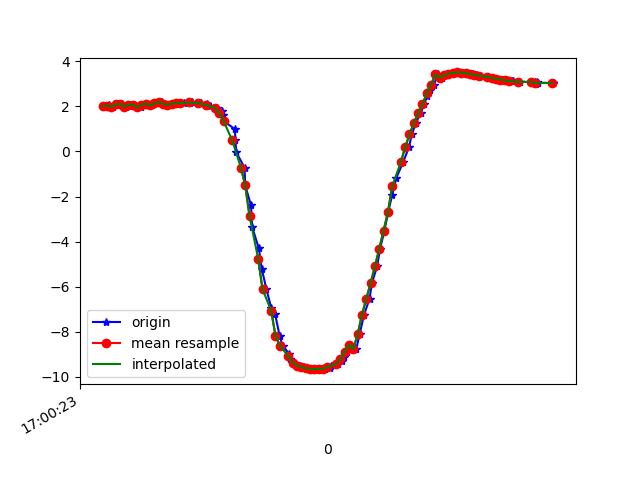

Data behind this chart, as committed beside it:
1618851623406, 1547319244359450, 2.0111678, -3.4686327, 8.942246
1618851623420, 1547319263590220, 2.015, -3.619, 8.881
1618851623430, 1547319282820990, 2.063, -3.607, 8.876
1618851623448, 1547319302051760, 1.979, -3.61, 8.893
1618851623468, 1547319321282530, 2.089, -3.723, 8.821
1618851623491, 1547319340513300, 2.113, -3.727, 8.814
1618851623510, 1547319359744070, 1.992, -3.748, 8.833
1618851623528, 1547319378974840, 2.077, -3.859, 8.766
1618851623547, 1547319398205610, 2.073, -3.838, 8.776
1618851623576, 1547319417436380, 1.96, -3.851, 8.796
1618851623597, 1547319436667150, 2.075, -3.929, 8.735
1618851623601, 1547319455897920, 2.126, -3.898, 8.737
1618851623631, 1547319475128690, 2.044, -3.886, 8.761
1618851623647, 1547319494359460, 2.135, -3.974, 8.7
1618851623677, 1547319513590230, 2.202, -3.97, 8.685
1618851623686, 1547319532821000, 2.12, -3.974, 8.704
1618851623718, 1547319552051770, 2.059, -4.076, 8.671
1618851623720, 1547319571282540, 2.122, -4.083, 8.652
1618851623737, 1547319590513310, 2.128, -4.092, 8.646
1618851623756, 1547319609744080, 2.138, -4.1, 8.64
1618851623775, 1547319628974850, 2.153, -4.113, 8.63
1618851623805, 1547319648205620, 2.164, -4.124, 8.623
1618851623816, 1547319667436390, 2.193, -3.567, 8.861
1618851623845, 1547319686667160, 2.16, -4.138, 8.617
1618851623855, 1547319705897930, 2.138, -4.154, 8.615
1618851623883, 1547319725128700, 2.097, -4.178, 8.613
1618851623899, 1547319744359470, 2.032, -4.21, 8.613
1618851623928, 1547319763590240, 1.935, -4.257, 8.613
1618851623951, 1547319782821010, 1.802, -4.32, 8.61
1618851623957, 1547319802051780, 1.613, -4.401, 8.606
1618851623962, 1547319821282550, 1.349, -4.482, 8.61
1618851624012, 1547319840513320, 0.9886, -4.573, 8.611
1618851624015, 1547319859744090, 0.5305, -4.672, 8.598
1618851624018, 1547319878974860, -0.03103, -4.736, 8.58
1618851624057, 1547319898205630, -0.7132, -4.732, 8.552
1618851624060, 1547319917436400, -1.509, -4.639, 8.5
1618851624087, 1547319936667170, -2.397, -4.464, 8.389
1618851624092, 1547319955897940, -3.345, -4.217, 8.19
1618851624123, 1547319975128710, -4.299, -3.919, 7.886
1618851624137, 1547319994359480, -5.225, -3.591, 7.473
1618851624158, 1547320013590250, -6.11, -3.269, 6.93
1618851624180, 1547320032821020, -6.925, -2.978, 6.262
1618851624198, 1547320052051790, -7.208, -3.154, 5.842
1618851624219, 1547320071282560, -8.167, -2.512, 4.799
1618851624233, 1547320090513330, -8.622, -2.263, 4.071
1618851624262, 1547320109744100, -8.966, -2.025, 3.399
1618851624266, 1547320128974870, -9.213, -1.822, 2.801
1618851624292, 1547320148205640, -9.383, -1.66, 2.289
1618851624315, 1547320167436410, -9.498, -1.515, 1.877
1618851624333, 1547320186667180, -9.574, -1.38, 1.575
1618851624345, 1547320205897950, -9.621, -1.257, 1.379
1618851624372, 1547320225128720, -9.648, -1.143, 1.281
1618851624393, 1547320244359490, -9.661, -1.034, 1.281
1618851624408, 1547320263590260, -9.657, -0.9315, 1.385
1618851624431, 1547320282821030, -9.636, -0.8382, 1.579
1618851624451, 1547320302051800, -9.594, -0.7573, 1.848
1618851624456, 1547320321282570, -9.53, -0.6829, 2.182
1618851624488, 1547320340513340, -9.438, -0.5999, 2.571
1618851624508, 1547320359744110, -9.308, -0.5086, 3.023
1618851624519, 1547320378974880, -9.127, -0.4344, 3.541
1618851624532, 1547320398205650, -8.885, -0.3692, 4.119
... 49 more rows
